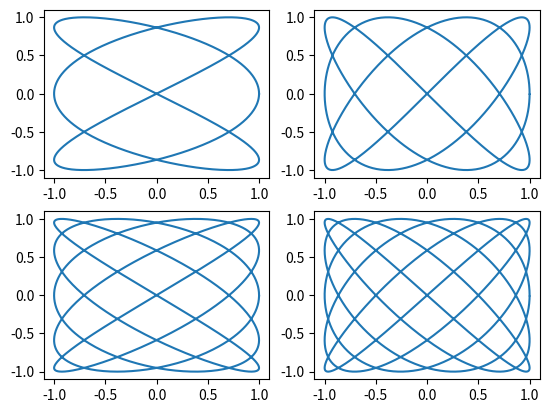

This chart was generated by the following Python code:
import matplotlib.pyplot as plt
import numpy as np

k = [[(3,2), (3,4)], [(5,4), (5,6)]]
tt = np.arange(0,2*np.pi,0.005)
fig,ax = plt.subplots(2,2)
for i in k:
    for j in i:
        a,b = j
        x = [np.sin(a*t + np.pi/2)  for t in tt]
        y = [np.sin(b*t)  for t in tt]
        ax[k.index(i),i.index(j)].plot(x,y)

plt.show()
# print(k.index([(3,2), (3,4)]), [(3,2), (3,4)].index((3,2)))